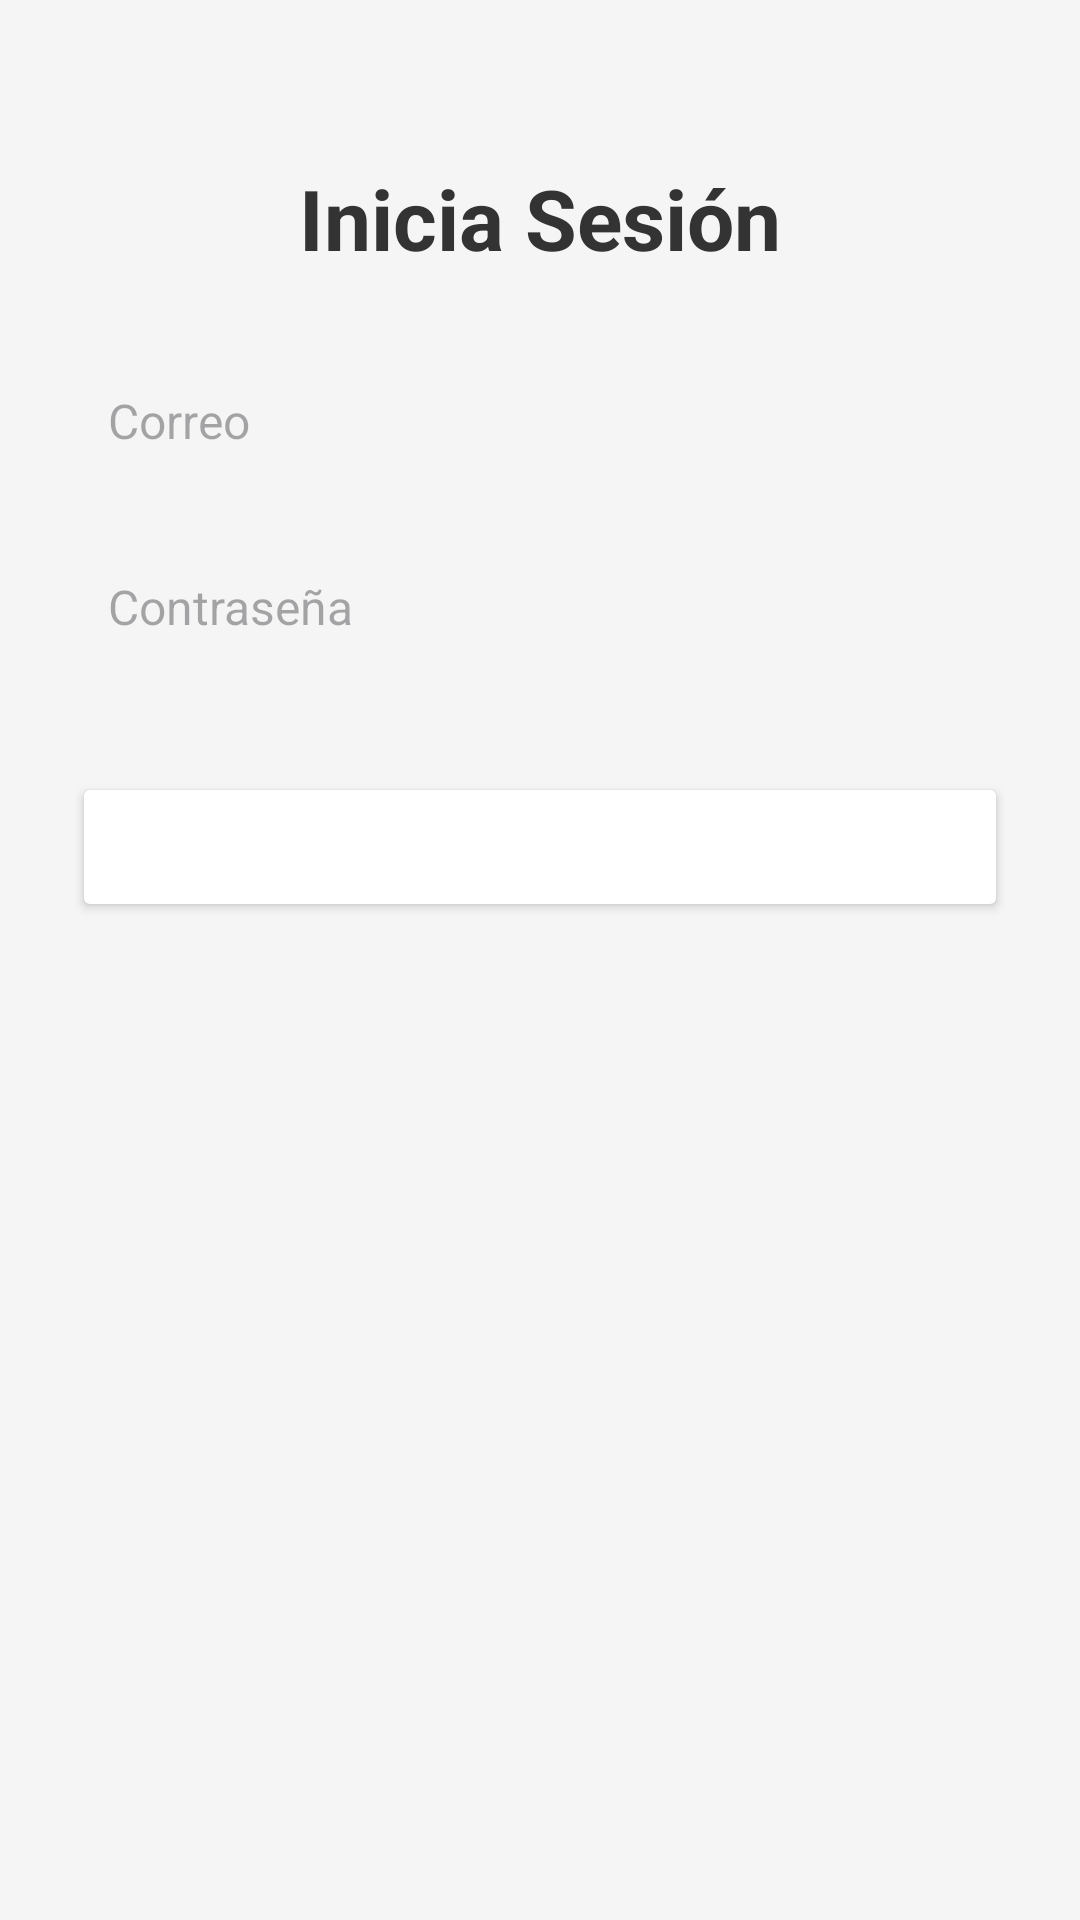

This screen was rendered from an Android layout file. Write that file and the resources it references.
<!-- AndroidManifest.xml: application theme Theme.TAREA31GRUPO3PM01 -->
<!-- res/layout/activity_main.xml -->
<?xml version="1.0" encoding="utf-8"?>
<LinearLayout xmlns:android="http://schemas.android.com/apk/res/android"
    android:padding="24dp"
    android:orientation="vertical"
    android:layout_width="match_parent"
    android:layout_height="match_parent"
    android:background="#F5F5F5">

    <TextView
        android:id="@+id/textView"
        android:layout_width="match_parent"
        android:layout_height="wrap_content"
        android:text="Inicia Sesión"
        android:layout_marginTop="30dp"
        android:textSize="28sp"
        android:textColor="#333333"
        android:textStyle="bold"
        android:gravity="center"
        android:layout_marginBottom="24dp"/>

    <EditText
        android:id="@+id/edtEmail"
        android:layout_width="match_parent"
        android:layout_height="50dp"
        android:hint="Correo"
        android:padding="12dp"
        android:background="@drawable/edittext_background"
        android:inputType="textEmailAddress"
        android:layout_marginBottom="12dp"
        android:textColor="#333"
        android:textSize="16sp"/>

    <EditText
        android:id="@+id/edtPassword"
        android:layout_width="match_parent"
        android:layout_height="50dp"
        android:hint="Contraseña"
        android:padding="12dp"
        android:background="@drawable/edittext_background"
        android:inputType="textPassword"
        android:layout_marginBottom="18dp"
        android:textColor="#333"
        android:textSize="16sp"/>

    <Button
        android:id="@+id/btnEntrar"
        android:layout_width="match_parent"
        android:layout_height="50dp"
        android:layout_marginTop="12dp"
        android:backgroundTint="@color/fondo_boton"
        android:text="Entrar"
        android:textColor="@color/white"
        android:textSize="16sp" />

</LinearLayout>
<!-- resources referenced by this layout -->
<resources>
  <style name="Theme.TAREA31GRUPO3PM01" parent="Base.Theme.TAREA31GRUPO3PM01" />
  <style name="Base.Theme.TAREA31GRUPO3PM01" parent="Theme.Material3.DayNight.NoActionBar">
          
          
      </style>
  <!-- not gathered from this repository: default colours our renderer supplied (Android Studio template values) -->
  <color name="white">#FFFFFFFF</color>
</resources>
